pico-8 play session: hold ← + tap ❎

[t = 1 s] hold ← ~1s, tap ❎ ~2×
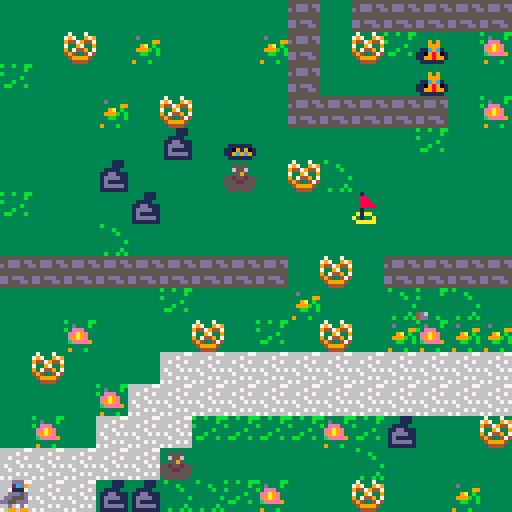
[t = 4 s] hold ← ~4s, tap ❎ ~7×
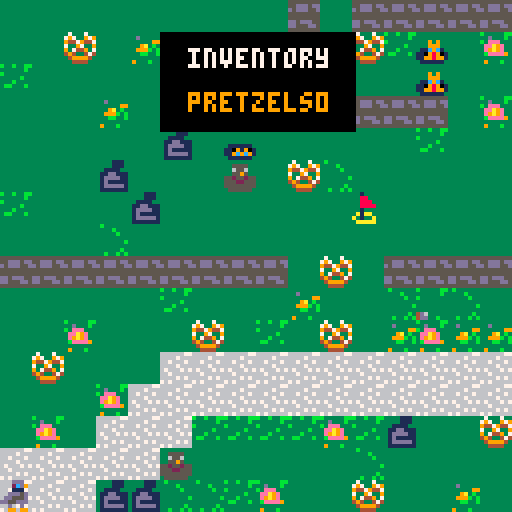
[t = 8 s] hold ← ~8s, tap ❎ ~14×
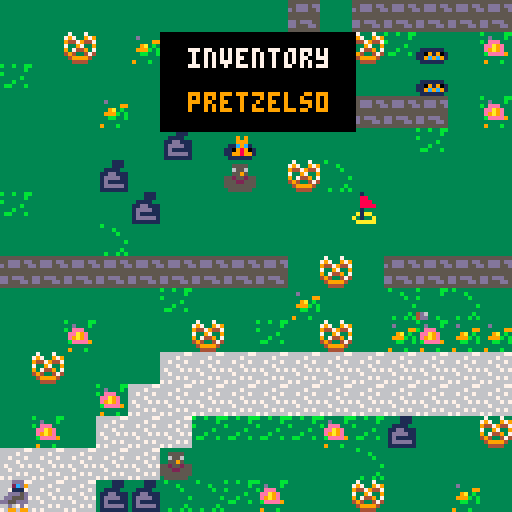

pico-8 cartridge
version 38
__lua__
--game loop
function _init()
 map_setup()
 make_player()
 
 game_win=false
 game_over=false
end

function _update()
 if (not game_over) then
  update_map()
  move_player()
  check_win_lose()
else
 if (btnp(❎)) extcmd("reset")
 end
end

function _draw()
 cls()
 if (not game_over)then 
  draw_map()
  draw_player()
 if(btn(❎)) show_inventory()
  else
   draw_win_lose()
  end
end
-->8
--map
function map_setup()
--timers-cat
 timer=0
 anim_time=30

--tile settings
 wall=0
 pretzel=1
 flag=2
 anim1=3
 anim2=4
 garbage=5
 lose=6
 win=7
end

function update_map()
 if(timer<0) then
  cat_tiles()
  timer=anim_time
 end
 timer-=1
end

function draw_map()
--move the camera
 mapx=flr(player.x/16)*16
 mapy=flr(player.y/16)*16
 camera(mapx*8,mapy*8)
 
 
 map(0,0,0,0,128,64)
end
--check map tilem (sprite flag) 
function is_tile(tile_type,x,y)
 tile=mget(x,y)
 has_flag=fget(tile,tile_type)
 return has_flag
end
--check if is a wall
function can_move(x,y)
 return not is_tile(wall,x,y)
 
end

--swap map tiles for pretzel
function swap_tile(x,y)
 tile=mget(x,y)
 mset(x,y,tile+1)
end

--animation for the cat tile

function unswap_tile(x,y)
 tile=mget(x,y)
 mset(x,y,tile-1)
end

function get_pretzel(x,y)
 player.pretzel+=1
 swap_tile(x,y)
 sfx(1) 
end

--for the gate
--pretzel tax
function pretzel_tax(x,y)
 player.pretzel-=1
 swap_tile(x,y)
 sfx(2)
end

-->8
--player & interact fc
function make_player()
 player={
 sp=1,
 x=1,
 y=15,
 pretzel=0,
 }
end

function draw_player()
 spr(player.sp,player.x*8,player.y*8)
end

--move player
function move_player()
 newx=player.x
 newy=player.y
 if (btnp(⬅️)) newx-=1
 if (btnp(➡️)) newx+=1
 if (btnp(⬆️)) newy-=1
 if (btnp(⬇️)) newy+=1
--interact new x,y for pretzel
 interact(newx,newy)
 
 if (can_move(newx,newy)) then
  player.x=mid(0,newx,127)
  player.y=mid(0,newy,63)
 else
  sfx(0)  
 end
end

--interact with the pretzel
function interact(x,y)
 if (is_tile(pretzel,x,y)) then
  get_pretzel(x,y)
  elseif (is_tile(garbage,x,y) and
  player.pretzel>0) then
  pretzel_tax(x,y)
 end
end
-->8
--how many pretzels do we have

function show_inventory()
 invx=mapx*8+40
 invy=mapy*8+8
 
--draw a rectangle
--7 and 9 are colors
 rectfill(invx,invy,invx+48,invy+24,0)
 print("inventory", invx+7,invy+4,7)
 print("pretzels"..player.pretzel,invx+7,invy+15,9)
end
-->8
--animation cat

function cat_tiles()
 for x=mapx,mapx+15 do
  for y=mapy,mapy+15 do
   if (is_tile(anim1,x,y)) then
    swap_tile(x,y)
    sfx(3)
   elseif (is_tile(anim2,x,y)) then
    unswap_tile(x,y)
    sfx(3)
   end
  end
 end
end
-->8
--win or lose

function check_win_lose()
 if (is_tile(win,player.x,player.y)) then 
  game_win=true
  game_over=true
 elseif(is_tile(lose,player.x,player.y)) then
  game_win=false
  game_over=true 
 end
end

function draw_win_lose()
 camera()
 if (game_win) then
  print(" you win!🐱",37,64,7)
 else
  print("game over...",38,64,7)
 end
  print ("press ❎ to play",20,72,5)
end

-->8
--credits--
--dylan bennett,nerdy teachers
--valentina helped me fix some bugs
__gfx__
00000000000ddd000000ddd00000ddd0000ddd000000ddd00000ddd05d0ddd000000ddd000000000000000000000000000000000000000000000000000000000
000000000002cd90000027d9000027d900027d90000027d9000027d905327d90000027d900000000000000000000000000000000000000000000000000000000
0070070000011100000033300000333000033300000033305dd0333005d333dd0000333000000000000000000000000000000000000000000000000000000000
0007700000ddd5d000ddd5d000dd5dd000ddd5d000dd5ddd05555dddd055dddd5dddd5dd00000000000000000000000000000000000000000000000000000000
000770000dd555d00dd555d00555ddd00dd555d00dd5dddd0055ddddddddddd0055555dd00000000000000000000000000000000000000000000000000000000
00700700dd55ddd0dd55ddd0dddddd00dd55ddd0dd5dddd0ddddddd000dd9d90ddd55dd000000000000000000000000000000000000000000000000000000000
0000000000d00d0000d00d0000d0099000990d0000d00990000990d000000000000d00d000000000000000000000000000000000000000000000000000000000
00000000009909900099099000990000000009900099000000000099000000000009909900000000000000000000000000000000000000000000000000000000
0000000037333733333333330000000033aaa00033a3333300000000000000000000000000000000000000000000000000000000000000000000000000000000
000000007973397933333333000000003aa3ac0c3a00033300000000000000000000000000000000000000000000000000000000000000000000000000000000
00000000944794473333333300000000a000a090aac0c33300000000000000000000000000000000000000000000000000000000000000000000000000000000
00000000733973393333333300000000ad00aaddad00003900000000000000000000000000000000000000000000000000000000000000000000000000000000
00000000937449373333333300000000a3a30ad7aa09009300000000000000000000000000000000000000000000000000000000000000000000000000000000
00000000494334743333333300000000a3a30addaa00030900000000000000000000000000000000000000000000000000000000000000000000000000000000
00000000349999433333333300000000adaaaa0aad00000300000000000000000000000000000000000000000000000000000000000000000000000000000000
00000000334444333333333300000000a3a39a3aaa00003300000000000000000000000000000000000000000000000000000000000000000000000000000000
b33333bbb33333bb3333333333333333b33b33bb3b33333333333333666666770000000033333333333333330000000000000000000000000000000000000000
333333b333d333b333d3333333555533333333b33333b33333333333666676660000000033333333333333330000000000000000000000000000000000000000
b3333333b3eee3333333339933655633b333333333333b3333333333667666760000000033393933333333330000000000000000000000000000000000000000
333333333eea9e333339a3b33355953333333b333333333333333333666676660000000033399933333333330000000000000000000000000000000000000000
333333333e9a9e3333999b3b55255255333b33333333333b333333336766676700000000311c9c13311111130000000000000000000000000000000000000000
333333333beeee93333bb33b555225553bb333b33333333333333333667666660000000011098901110919010000000000000000000000000000000000000000
4d63333333333333333333335555555533333333333333b333333333666676760000000011998991119c9c910000000000000000000000000000000000000000
4dd33b3339333b3339333b33355555533333333333b33b3b33333333767666660000000031111113311111130000000000000000000000000000000000000000
5555555533333333cccccccccccccccccccccccccccccccc00000000331333330000000033331113333333330000000000000000000000000000000000000000
55ddd5ddbbb3abbbcccccccc7ccc77cccc777ccccc9ccccc00000000338833330000000033331113bbb3abbb0000000000000000000000000000000000000000
d5ddd55dbab38babcccccccc77ccc77ccc717cccc9971cc700000000338883330000000033111133bab38bab0000000000000000000000000000000000000000
55555555b8abbb8bcccccccccc7ccc7cc9977ccccc7e7c77000000003388883300000000311dd111b8abbb8b0000000000000000000000000000000000000000
555555553bbbbbbbccccccccccc7cc77cc77777cc777777d00000000331333330000000031dddd113bbbbbbb0000000000000000000000000000000000000000
dd5ddd553bbaabb3ccccccccccc77cccc777d777c7777ddc000000003a1aa3330000000031d111113bbaabb30000000000000000000000000000000000000000
dd555dd533ba8bb3cccccccccccc7cccc777d777c777777c00000000a3133a330000000031ddddd133ba8bb30000000000000000000000000000000000000000
5555555533333333ccccccccccccccccc7777dd7cc777777000000003aaaaa330000000031111111333333330000000000000000000000000000000000000000
00000000000000000000000000000000000000000000000000000000000000000000000000000000000000000000000000000000000000000000000000000000
00000000000000000000000000000000000000000000000000000000000000000000000000000000000000000000000000000000000000000000000000000000
00000000000000000000000000000000000000000000000000000000000000000000000000000000000000000000000000000000000000000000000000000000
00000000000000000000000000000000000000000000000000000000000000000000000000000000000000000000000000000000000000000000000000000000
00000000000000000000000000000000000000000000000000000000000000000000000000000000000000000000000000000000000000000000000000000000
00000000000000000000000000000000000000000000000000000000000000000000000000000000000000000000000000000000000000000000000000000000
00000000000000000000000000000000000000000000000000000000000000000000000000000000000000000000000000000000000000000000000000000000
00000000000000000000000000000000000000000000000000000000000000000000000000000000000000000000000000000000000000000000000000000000
00000000000000000000000000000000000000000000000000000000000000000000000000000000000000000000000000000000000000000000000000000000
00000000000000000000000000000000000000000000000000000000000000000000000000000000000000000000000000000000000000000000000000000000
00000000000000000000000000000000000000000000000000000000000000000000000000000000000000000000000000000000000000000000000000000000
00000000000000000000000000000000000000000000000000000000000000000000000000000000000000000000000000000000000000000000000000000000
00000000000000000000000000000000000000000000000000000000000000000000000000000000000000000000000000000000000000000000000000000000
00000000000000000000000000000000000000000000000000000000000000000000000000000000000000000000000000000000000000000000000000000000
00000000000000000000000000000000000000000000000000000000000000000000000000000000000000000000000000000000000000000000000000000000
00000000000000000000000000000000000000000000000000000000000000000000000000000000000000000000000000000000000000000000000000000000
00000000000000000000000000000000000000000000000000000000000000000000000000000000000000000000000000000000000000000000000000000000
00000000000000000000000000000000000000000000000000000000000000000000000000000000000000000000000000000000000000000000000000000000
00000000000000000000000000000000000000000000000000000000000000000000000000000000000000000000000000000000000000000000000000000000
00000000000000000000000000000000000000000000000000000000000000000000000000000000000000000000000000000000000000000000000000000000
00000000000000000000000000000000000000000000000000000000000000000000000000000000000000000000000000000000000000000000000000000000
00000000000000000000000000000000000000000000000000000000000000000000000000000000000000000000000000000000000000000000000000000000
00000000000000000000000000000000000000000000000000000000000000000000000000000000000000000000000000000000000000000000000000000000
00000000000000000000000000000000000000000000000000000000000000000000000000000000000000000000000000000000000000000000000000000000
00000000000000000000000000000000000000000000000000000000000000000000000000000000000000000000000000000000000000000000000000000000
00000000000000000000000000000000000000000000000000000000000000000000000000000000000000000000000000000000000000000000000000000000
00000000000000000000000000000000000000000000000000000000000000000000000000000000000000000000000000000000000000000000000000000000
00000000000000000000000000000000000000000000000000000000000000000000000000000000000000000000000000000000000000000000000000000000
00000000000000000000000000000000000000000000000000000000000000000000000000000000000000000000000000000000000000000000000000000000
00000000000000000000000000000000000000000000000000000000000000000000000000000000000000000000000000000000000000000000000000000000
00000000000000000000000000000000000000000000000000000000000000000000000000000000000000000000000000000000000000000000000000000000
00000000000000000000000000000000000000000000000000000000000000000000000000000000000000000000000000000000000000000000000000000000
62926262427272727272727211626262624262629362626262626262726203030303030303626262626262626272727272727272727272727272726262626262
42626222626272726262626262626262626203626262626262627262626262626272232323234323232333232372626262626262030303030303030303030303
62626292627272226272727272626222626262626262626262226262727262626262626262622262626242626272727272727272727272727272626242626262
62626262626262726262621162626262626203622262621262627292116222626272232343232323232323232372626262626262030303030303030303030303
62116262627272526211625272726262626262226222626262626262627262626262626262626262626262526272726262626262626262626262226242626262
62116262620262727262626262626262626203626262626262627262626262626272232323332323232323232372626262626262030303030303030303030303
62626222627272626262126262726262220362626262626262626262627272727262626262526262626262626272726262426262526262036262626242626262
62026242526262627262626252526262626203626262626262027292626211626272232323232323232323232372226211626262030303030303030303030303
12626262727222626242626242627241036202622262626262627272727272237272621262626222626262127272726252626262626262036262626262626212
62526262626211627211626262624262626203626262626262627262626262626272232323232323433323232372626262626262030303030303030303030303
72727272727262526262526262622203727272727272727272727243232323232372726262626262626222727272226262626262626252032262626262626262
626262626262626272726262626262626262030303030303036272626262621162722343232323232323232323726262a2626262030303030303030303030303
72727272726262621262626242620312527272727272727272722323233323727272727272727272727272727262626262030303030303036262626262626262
62626262626262626272626262626262621362626262626203034103030303036272232323232333232323232372626262626262030303030303030303030303
62622262626212626262626262626262626262626262526212722333234323724262626262627272727272721242626252036262626262036262626262626262
02626262626262626272721362626262626262626262116262627262626262030372722323232323232323232323727262626222626293030303030303030303
22626222626203030303036262620262625262226262626262722323332323726262626252626262626262727262626262036262620262626262626262626262
62626262626262626272727272727272726262626262626262627262626262620303722323232323232323332323237262626262626293036262626262626203
62626262626203621162031262626262035262626262622262722343232372726262626262626252626262627272727272417272727272727272727262626262
62626262626272727272626262626213727272729262626262727262626262621103727223232323232323234323237262626262626262036262626262626203
03030303030303036262030303030303036262626262526272727272727272622262626262626262626262626262626262036262626262137272137272727272
72727272727272626262626262626262626262727262626262729362622262626203030372727272727272727272727262116262626203036252626252626203
42626262626262629222626262626262036262626262727272626262627252626262626262626262036262626262626203036262626272727272626262626262
62626262626262629362626262626262626262627262626262726262626262626262620303030303030303030303037262620303030303626262626262626203
62621152626262626262926262026262036262727272726262621162427262626262626262116262030303030303030303036262727272131372326262226262
62622262626262626262626262626262626262627213939372726262626262626262626262626262626262626262037272030362626262626262626262626203
62626242936212626262626262626222036272726262626211626262627262625262626262626262036262626262626262727272626262626272626262126212
62626262626262626262626262116292626262627272727272626262626262626262626262626262626262626262030372036262626252626262626262626203
11622262626262626262626262626262037272626262626262626262627262426262623262626262036262626262626272726262626262626272626262226262
626262626262426262626262626262626262626262137213626262624262626262626262126262524262626262625203a2036262626262626262626262626203
52626293626262626262426262131372411262626262626262126262727262626262623262326262036262626262727212626262626262526272426212624222
62623262626262626262626262626262116262626213721313626252626262626262626262626262626262626262626272626262626262626262626262525203
62626262629362626211626213727272030303030303030303030303729311626232626262626262036262727272726262626262626252626272626262626262
62626262626262626262626262626262626262621303410303030303030303030303036212621262626262626262626272626262626262626262626262626203
62626211626262626262621372721313626212626262226262626262729362626262626262626262727272626262626262426262626262425272626262626262
62626262624262626262116262623262626262120303626262116262626262626262036262626262626262626262621372136262622262626262626262626203
62626262626262620303a27272136212626262626262626262629362720362621162426262627272726262626262626262626262626262626272624262626262
62625252626262626262626262626262626262620362626262626262626262626262031362626262626262626212727241727272626262626262626262626203
6262620262626203035262a213626262626262623262326211626262720362620303626262727262036262626262625262626212626262621372621362626262
62626262626262626242626262626203030303030362626262621162626211621152030362626262622262626272726262626272726262626262226262626203
626262626262030362626262a262626262624262626262626262926272030262625262727262626203621262626262626262621303030303a2a2a20303030313
62626262626262626262626262620303626262626222626262626242626262626262620313626262626262626272326262626262727262126262626262626203
62030303030303626252620303626262626262626222627272726202720362627272727262626262036212626262626262626203036262626262626262620303
52626262626262626262626262620362626232626262626262625262626262626262620362626262626262626272623262736232627262626262626262626203
03036262626262526262030362626262626262626262627223727293720393727223726222626262034262626262126262621303626211626262116242626203
62626262626262626262626262620362626262626232626293626262621162626262620313626262626262226272326262626262627262626222626262626203
03626212221212626262036262626262626232621162627223237272727272722323721262220203030303626262426262131303626262622262626252526203
62626262626262626262626262030362626232626262626262626262626262626262030362626262622262626272621262626262727262626262626262626203
03221222626222126262036262621162626262626262627223232323232343232323727222626262626262626252426262626203626262622262126262620303
13626262626262126262626262036262226262626262626293629362626262626262031362626262626262626272626262326262726262626262626262626203
03126262626222126203036262626262626262621262427223332323232323233323237262626262626262626262626262625203624252626262623262620313
13136262424262626212626262036262626262626222626262626262626211626262036262626262626262622272727272727272722212626262626262626203
03126262736262126203626262629262626262626262627223232323332323232333237262626262626262626262626262525203030303036262626262030313
62626262426262626262626262036262626262626262626262626262626262626262036262626262622262026213621262136212136262626262626262626203
03221262626262226203626211026262621162621262127223232343232323232323237262626262626262626262626262626242426213030303030303036262
626262624242626262626262620303a2a2a203030303030362626262626262626262036262626262626262626262222262626262626252626262626262626203
03621212626212126203626262626262626262626262627272722323232323727272727262626262626262626262626262626262626213136262626262626262
62626262626262621262626262626262626262626262030303030303030303030303036262626262626252626262626262625262624262626262626262626203
03036212221212620303626262626262626262026262621313727272727272721313131362626262626262626262626262626262626213626262626262626262
62626262626262626262626262626262626262626262626262626262626262626262626262626262626262626262526262426262626262625262626262626203
03030303030303030303030303030362626262626262626213131313131313136262626262626262626262626262626262626262626262626262626262626262
62626262626262626262626262626262626262626262626262626262626262626262626262626262626262626262624262626262626262426262626262626203
03030303030303030303030303030303030303030303030303030303030303030303030303030303030303030303030303030303030303030303030303030303
03030303030303030303030303030303030303030303030303030303030303030303030303030303030303030303030303030303030303030303030303030303
__gff__
0000000000000000000000000000000000020000050000000000000000000000000000000000000000481000000000000100000003000180002000010000000000000000000000000000000000000000000000000000000000000000000000000000000000000000000000000000000000000000000000000000000000000000
0000000000000000000000000000000000000000000000000000000000000000000000000000000000000000000000000000000000000000000000000000000000000000000000000000000000000000000000000000000000000000000000000000000000000000000000000000000000000000000000000000000000000000
__map__
2626262626262626263026303030303030303030303026262626262626112626262526262626262626262526112626261126302526251130303030303030303030303025242425262624262626392621262623262126262626263026262626262630303030303030303030263026262626261126212626262630303030303030
262611262226262622302611242a262126262625262626262621212626262326262626262626263925252626261125252626302526262626262624262126261126262524262624242626262626262626262626262626262326263020261126262626262326261126262620263020262226252626262226262630303030303030
242626262626262626302626262a262621261126263926262621262626262626262626261126262625262626262626262626302526202526112626262626242624262525262124242426202611222639262620262326112626223026262625202626262626252626272726263026262626261126212621262430303030303030
2626262226112626263030303030262126262626262426262626262626262626262625262626262626262626303030303030302020262627272727272424242126261124262626262611261126262626262126262626262626112626262626262626112026262626272626263026262526112626262623262630303030303030
2626262626392629262626262624262626261126262627272727272727262626262626262625262626392626262626261126302624262127323232272626262626262525252630303030303030303030302626262727272727272727272727272726262611262627272626253026262626262625262626232630303030303030
2626263926262623261125262626262626262611272727272122272727272126261126262625262626242426252611262526302622272727323432272621262622262522262624202026213011112626262626272727272727272727272727272727272727272727262611253026252626262626262626262630272727272727
2426262639262626262626372626262623262627272722242424252527272726292626222626222626302425252624262626302621272732323332272626262626262526112626262620263026252626252627272722212224202224212420262727272724262626263030303026223026242626262624261127273332323227
2626262526262626262626262626262626262627272424262626262522272726262626272727272727301111262727272626302627272727273232272127272727262622262621262626213026262626262627272424222626262624262620212626272724261126263911112626253030303030302623262627323234323227
3030303030303030302611263030303030252627212426252626262625272721262622272727272727302426262727272626112627222122273232272727323227272727262611262426263026262624262627272124262626262626262626262626272725262626262626262026263011262626252626242627333232323227
2626262626242626262226262520252626262727242626262626262625272727272727272721262525302426392627272024262427242426272732323232323332323427272626262625262626261126262627272639262626232626262611262626272724112639262626212727272722261126262626262627323432333227
2626212626261126242611262221222227272727302626262626232625272727272727212226262626292624262427272727272727262525272732333234323233323232272726242624262625262526262427272426261126262623202626261126272724262626262627272727272727262626112623262727323232323227
2611262626272727272727272727272727272724302622262623262611272725263926252526262630303030262627272727272727263925212732323332333232333233322727222121262226222626262627272530262626262624262626262626272727272626392227242126302627212225212326232727272727272727
2626262127272727272727272727272727271130302626262622262627272726262626262625263030262630303026112626112626262624262727323232323232343232322727272727272727272122242227272230262622261126252626242626262027272727272727262626302227272727272727272727273030303030
2621262727272424242421243926261126262630392626262626112627272626392639262626263026261126263026262226212622253924262127272727272727272727272727272727272727272727272727272030262626262020262626262426262626272727272625262611302627272727272727272211261426222626
2727272727232626262626252626262626222630262526262626262627271126262626252611262625252626113025262625261126252625242622262622262727262611262611262622262621272727272727272630262624262626262626262611262626262626262626262626262621222624252126252630303026263726
2727273939252524212626112626222626262630262626262621212427272621212626262626262626262625253026262526252520252625242424252424252727242626202224262626202626262621262621222630202625262624252622262626202620262626262620262625262623262626262226112230303021262622
3030303030303030303030303030303030303030303030303030302127272130303030303030303030303030303030303030303030303030303030303030302727303030303030303030303030303030303030303030303030303030303030303030303030303030303030303030303030303030303030303030303030303030
3030303030303030303030303030303030303030303030303030302127272130303030303030303030303030303030303030303030303030303030303030302929303030303030303030303030303030303030303030303030303030303030303030303030303030303030303030303030303030303030303030303030303030
3030303030303030303030303030302626262626262626302626212627272621212626302626302626262626262626262626262626262626262626262626312727312626262626262626262626262626262630303030303030303030303030303030303030303030303030303030303030303030303030303030303030303030
2626262626262624262626262626262626202626262626302626262627272626261126302611302626262626262226262626262626262626262626262611262727262611262626262626262626262626262630303030303030303030303030303030303030303030303030303030303030303030303030303030303030303030
2226262626262626262626262626262621262626202026302626112627273926262626142626302626262626262626261126262626262621262626262626312727312626262626262626262626262626263030303030303030303030303030303030303030303030303030303030303030303030303030303030303030303030
2626262626262226262625242626262626262626222026302626262627212626262626302626302622262626262622262626262626262626262626262626392727262626262611262626262620262626263030303030303030303030303030303030303030303030303030303030303030303030303030303030303030303030
2626262025242524252426262630262626262626262626302626262627272626262626302611302626262622262626262626222626262626262626261126312727312626262626262626262626262626263030303030303030303030303030303030303030303030303030303030303030303030303030303030303030303030
2426262125262625202626263030262426262626263030303030263926272a26262626302626302626262626262626262626262626262727272727272626262727262626262626262626262626261126262630303030303030303030303030303030303030303030303030303030303030303030303030303030303030303030
2727272625262226262626263026262611262626262620262626262621272626262626292626302626262126262626262727272727272727272727272727262727262626262626262626262626262626262630303030303030303030303030303030303030303030303030303030303030303030303030303030303030303030
2727272726202626262426263026222626202626262621262a26262627272626262626292611302626262626262626272727272727262626262626272727272727262626262626262626262626262626262630303030303030303030303030303030303030303030303030303030303030303030303030303030303030303030
2126262727242626262526113026242626263026262626262626262627262626262626302626302625262620262627272726262626262611262a26262727272727262626262626262626262626262626262630303030303030303030303030303030303030303030303030303030303030303030303030303030303030303030
2626222627272620202626262630303022263026262626262626262627263926262626302626302626262626262727272626262626262626262626262626272727272626262626262626262626262626262630262626392626262626262626262626262626262626262626112626262626262626303030303030303030303030
26262626272726212626262626262630303030262626262426262626272626262626263030303026262625262627272626262626112626262611262626272727272727272626262626262626262626262626302611262626262226262622262a2626112626262626262626262626262626262626303030303030303030303030
1126222629272726262626232326262626262626262626262626262627222626262a2626262626262626262626272726212626262626262626262626272727272626262727262626262626202626262626263039262a112626262627272727272727272727272727272727272726262226262626303030303030303030303030
26262626292727262626262623262611262626262626262626262626272626262626262626262526262626262627272626262a2620261126262626272727262625252426272726262626262626262626262630261126262621262727262626262727323232323232323232322727262626262626303030303030303030303030
2426112622272727272223262626262626262626262626262626112627262626262626262626262626262626262727262626262626262626262727272726392626262626212214212221262624252626262630262626392626262726261126262127323432323232323232323227262626262626303030303030303030303030
